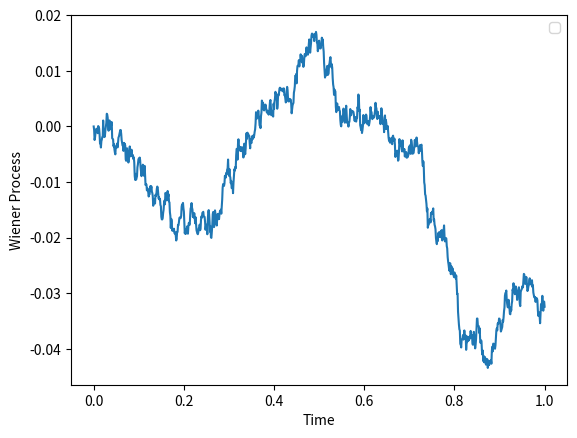

Generate this figure with matplotlib:
import numpy as np
from matplotlib.pyplot import *

# standard definition of the Wiener process
# W_0 = 0, W_{t + dt} = W_t + zeta_t. zeta_t ~ N(0, dt)
def WP_std_def(zeta, t):
	W = np.zeros(len(t))
	for i in range(1, len(t)):
		W[i] = W[i-1] + zeta[i-1] * np.sqrt(t[i] - t[i-1])
	return W

# KL approximation of the Wiener process
def WP_KL_approx(zeta, t, M):
	W = None

	return W


def karhunen_loeve_eigenvalues(M):
	# Generate a random covariance matrix
	covariance_matrix = np.random.rand(M, M)
	covariance_matrix = (covariance_matrix + covariance_matrix.T) / 2  # Make it symmetric

	# Compute the eigenvalues of the covariance matrix
	eigenvalues = np.linalg.eigvalsh(covariance_matrix)

	return eigenvalues


if __name__ == '__main__':
	# the two sizes mentioned in the worksheet
	N = 1000
	M = [10, 100, 1000]
	
	dt = 1./N
	t 	= np.arange(0, 1+dt, dt)

	# first, use the standard defition to generate a realization with N samples

	# generate random variables zeta
	zeta = np.random.normal(0, np.sqrt(dt), N)
	# generate Wiener processes
	W = WP_std_def(zeta, t)
	# plot processes over time
	#for i in range(N-1):
		#plot(t[i], W[i], label=f"M = {M[i]}")
	plot(t, W)
	xlabel("Time")
	ylabel("Wiener Process")
	legend()
	show()

	# use the KL expansion to approximation the Wiener process
	
	# use the same random variables for all M
